Labelled photos from "data", an image-classification folder in ansh-bajaj1/Smart-E-Waste-Classification-and-Recycling-Assistant. The possible labels are: charger cable, circuit board, earphones, mobile phone.

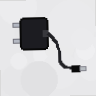
Label: charger cable

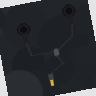
Label: earphones

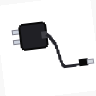
Label: charger cable

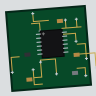
Label: circuit board

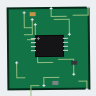
Label: circuit board

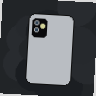
Label: mobile phone
